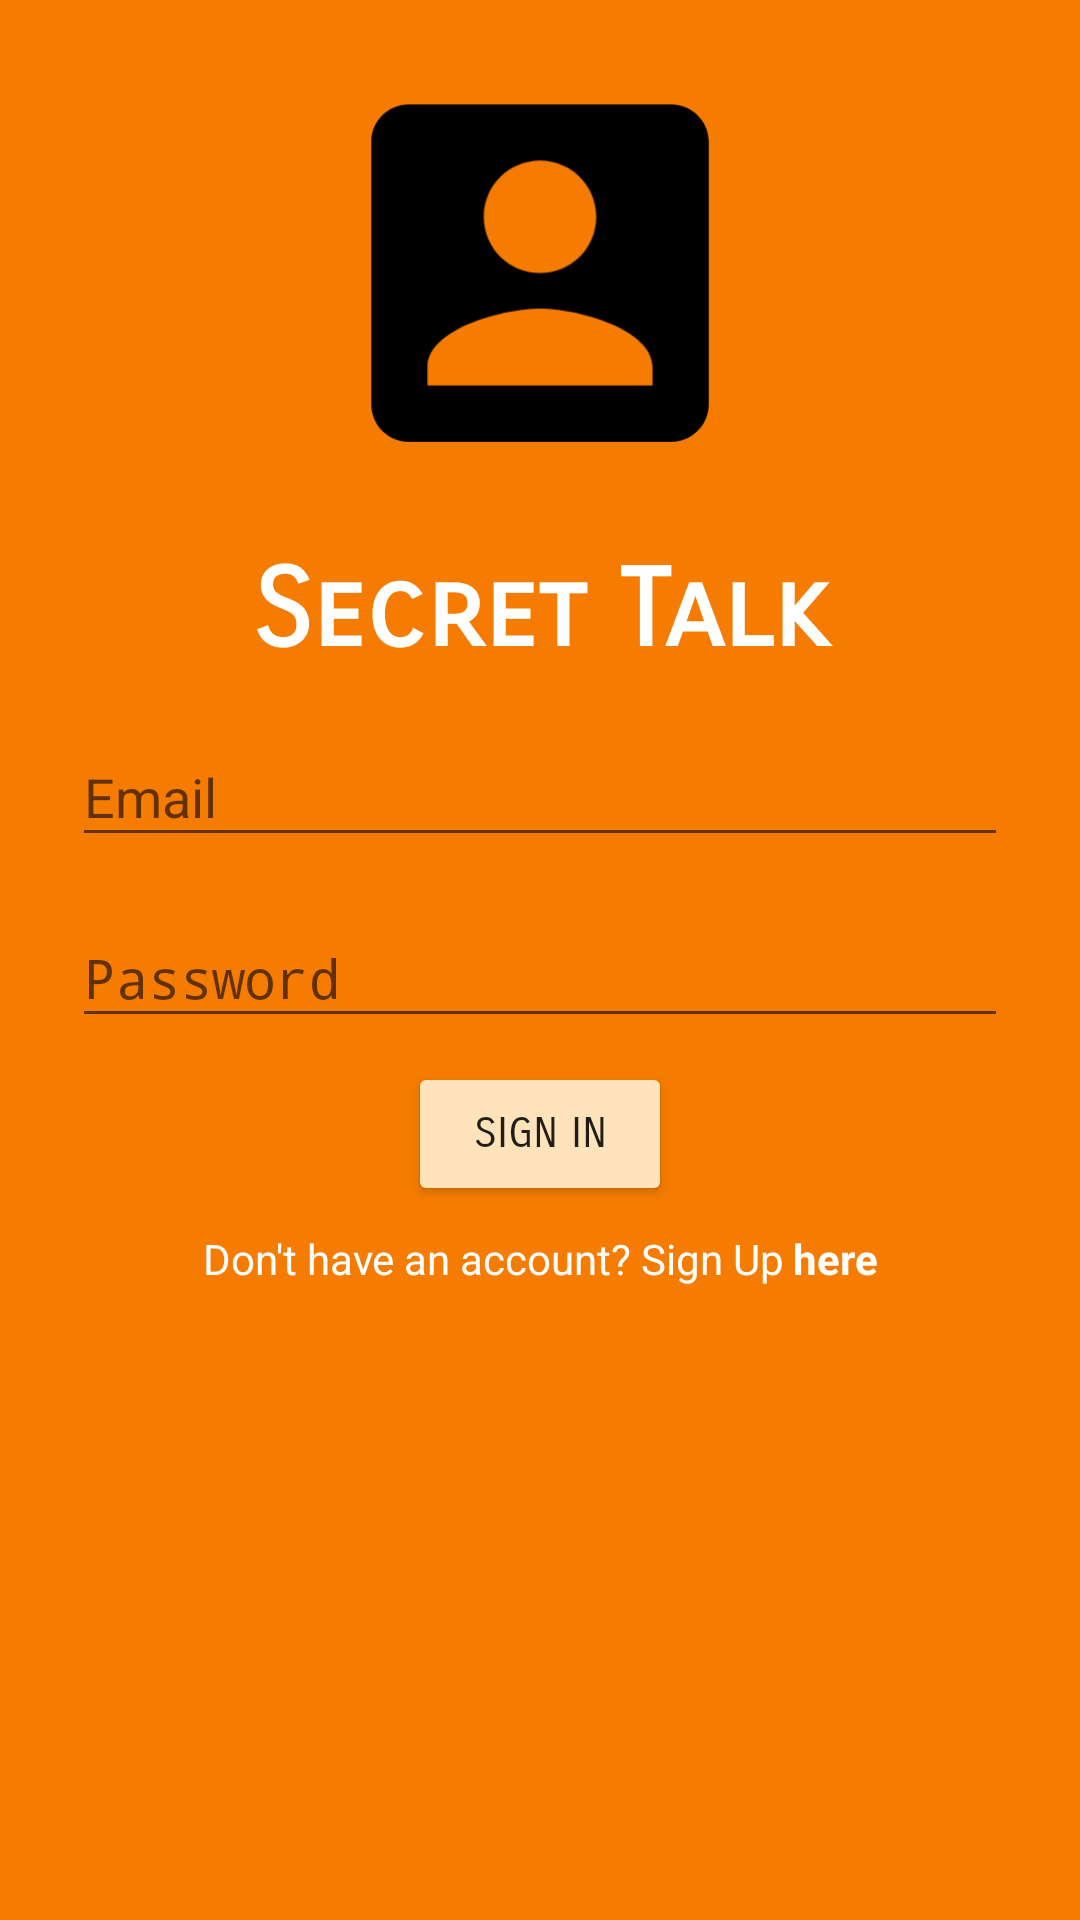

Produce the Android XML layout that renders to this screen, including the resource entries it uses.
<!-- AndroidManifest.xml: activity theme AppTheme.Login -->
<!-- res/layout/activity_signin.xml -->
<?xml version="1.0" encoding="utf-8"?>
<RelativeLayout xmlns:android="http://schemas.android.com/apk/res/android"
    xmlns:tools="http://schemas.android.com/tools"
    android:layout_width="match_parent"
    android:layout_height="match_parent"
    android:background="@color/primary_dark"
    android:padding="@dimen/size_16dp"
    tools:context="com.training.leos.secrettalk.ui.signIn.SignInActivity">

    <include
        android:id="@+id/inc_login_banner"
        layout="@layout/custom_login_banner"
        android:layout_width="match_parent"
        android:layout_height="wrap_content" />

    <LinearLayout
        android:layout_width="match_parent"
        android:layout_height="match_parent"
        android:layout_below="@id/inc_login_banner"
        android:gravity="center_horizontal"
        android:orientation="vertical">

        <android.support.design.widget.TextInputLayout
            android:layout_width="match_parent"
            android:layout_height="wrap_content"
            android:padding="@dimen/size_8dp">

            <AutoCompleteTextView
                android:id="@+id/actv_login_actv_email"
                android:layout_width="match_parent"
                android:layout_height="wrap_content"
                android:hint="@string/input_email_hint"
                android:inputType="textEmailAddress"
                android:maxLines="1" />
        </android.support.design.widget.TextInputLayout>

        <android.support.design.widget.TextInputLayout
            android:layout_width="match_parent"
            android:layout_height="wrap_content"
            android:paddingBottom="@dimen/_8sdp"
            android:paddingLeft="@dimen/_8sdp"
            android:paddingRight="@dimen/_8sdp">

            <EditText
                android:id="@+id/actv_login_act_password"
                android:layout_width="match_parent"
                android:layout_height="wrap_content"
                android:hint="@string/input_password_hint"
                android:inputType="textPassword"
                android:maxLines="1" />
        </android.support.design.widget.TextInputLayout>

        <Button
            android:id="@+id/btn_login_act_signin"
            android:layout_width="wrap_content"
            android:layout_height="wrap_content"
            android:backgroundTint="@color/primary_light"
            android:fontFamily="sans-serif-smallcaps"
            android:padding="@dimen/_8sdp"
            android:text="@string/button_sign_in_text" />

        <LinearLayout
            android:layout_width="match_parent"
            android:layout_height="wrap_content"
            android:gravity="center"
            android:orientation="horizontal"
            android:padding="@dimen/_8sdp">

            <TextView
                android:layout_width="wrap_content"
                android:layout_height="wrap_content"
                android:text="@string/dont_have_account_text"
                android:textAlignment="center"
                android:textColor="@color/color_white" />

            <TextView
                android:id="@+id/tv_btn_sign_up"
                android:layout_width="wrap_content"
                android:layout_height="wrap_content"
                android:clickable="true"
                android:paddingLeft="3dp"
                android:text="@string/button_here_text"
                android:textColor="@color/color_white"
                android:textSize="14sp"
                android:textStyle="bold" />
        </LinearLayout>
    </LinearLayout>
</RelativeLayout>
<!-- res/layout/custom_login_banner.xml (included above) -->
<?xml version="1.0" encoding="utf-8"?>
<LinearLayout xmlns:android="http://schemas.android.com/apk/res/android"
    xmlns:app="http://schemas.android.com/apk/res-auto"
    android:layout_width="match_parent"
    android:layout_height="match_parent"
    android:gravity="center"
    android:orientation="vertical">

    <android.support.v7.widget.AppCompatImageView
        android:id="@+id/appCompatImageView"
        android:layout_width="150dp"
        android:layout_height="150dp"
        app:srcCompat="@drawable/ic_account_box_black" />

    <android.support.v7.widget.AppCompatTextView
        android:layout_width="match_parent"
        android:layout_height="wrap_content"
        android:layout_marginTop="@dimen/size_16dp"
        android:fontFamily="sans-serif-smallcaps"
        android:text="Secret Talk"
        android:textAlignment="center"
        android:textColor="@color/color_white"
        android:textSize="36sp"
        android:textStyle="bold" />
</LinearLayout>
<!-- resources referenced by this layout -->
<resources>
  <color name="color_white">#ffffff</color>
  <color name="primary_dark">#f57c00</color>
  <color name="primary_light">#ffe4bb</color>
  <dimen name="_8sdp">8dp</dimen>
  <dimen name="size_16dp">16dp</dimen>
  <dimen name="size_8dp">8dp</dimen>
  <!-- drawable ic_account_box_black (drawable) -->
  <vector xmlns:android="http://schemas.android.com/apk/res/android"
      android:width="293dp"
      android:height="293dp"
      android:viewportHeight="24.0"
      android:viewportWidth="24.0">
      <path
          android:fillColor="#FF000000"
          android:pathData="M3,5v14c0,1.1 0.89,2 2,2h14c1.1,0 2,-0.9 2,-2L21,5c0,-1.1 -0.9,-2 -2,-2L5,3c-1.11,0 -2,0.9 -2,2zM15,9c0,1.66 -1.34,3 -3,3s-3,-1.34 -3,-3 1.34,-3 3,-3 3,1.34 3,3zM6,17c0,-2 4,-3.1 6,-3.1s6,1.1 6,3.1v1L6,18v-1z" />
  </vector>
  <string name="button_here_text">here</string>
  <string name="button_sign_in_text">Sign In</string>
  <string name="dont_have_account_text">Don\'t have an account? Sign Up</string>
  <string name="input_email_hint">Email</string>
  <string name="input_password_hint">Password</string>
  <style name="AppTheme.Login" parent="Theme.AppCompat.Light.NoActionBar">
          
          <item name="colorPrimary">@color/primary</item>
          <item name="colorPrimaryDark">@color/primary_dark</item>
          <item name="colorAccent">@color/color_white</item>
      </style>
  <color name="primary">#ff9800</color>
</resources>
